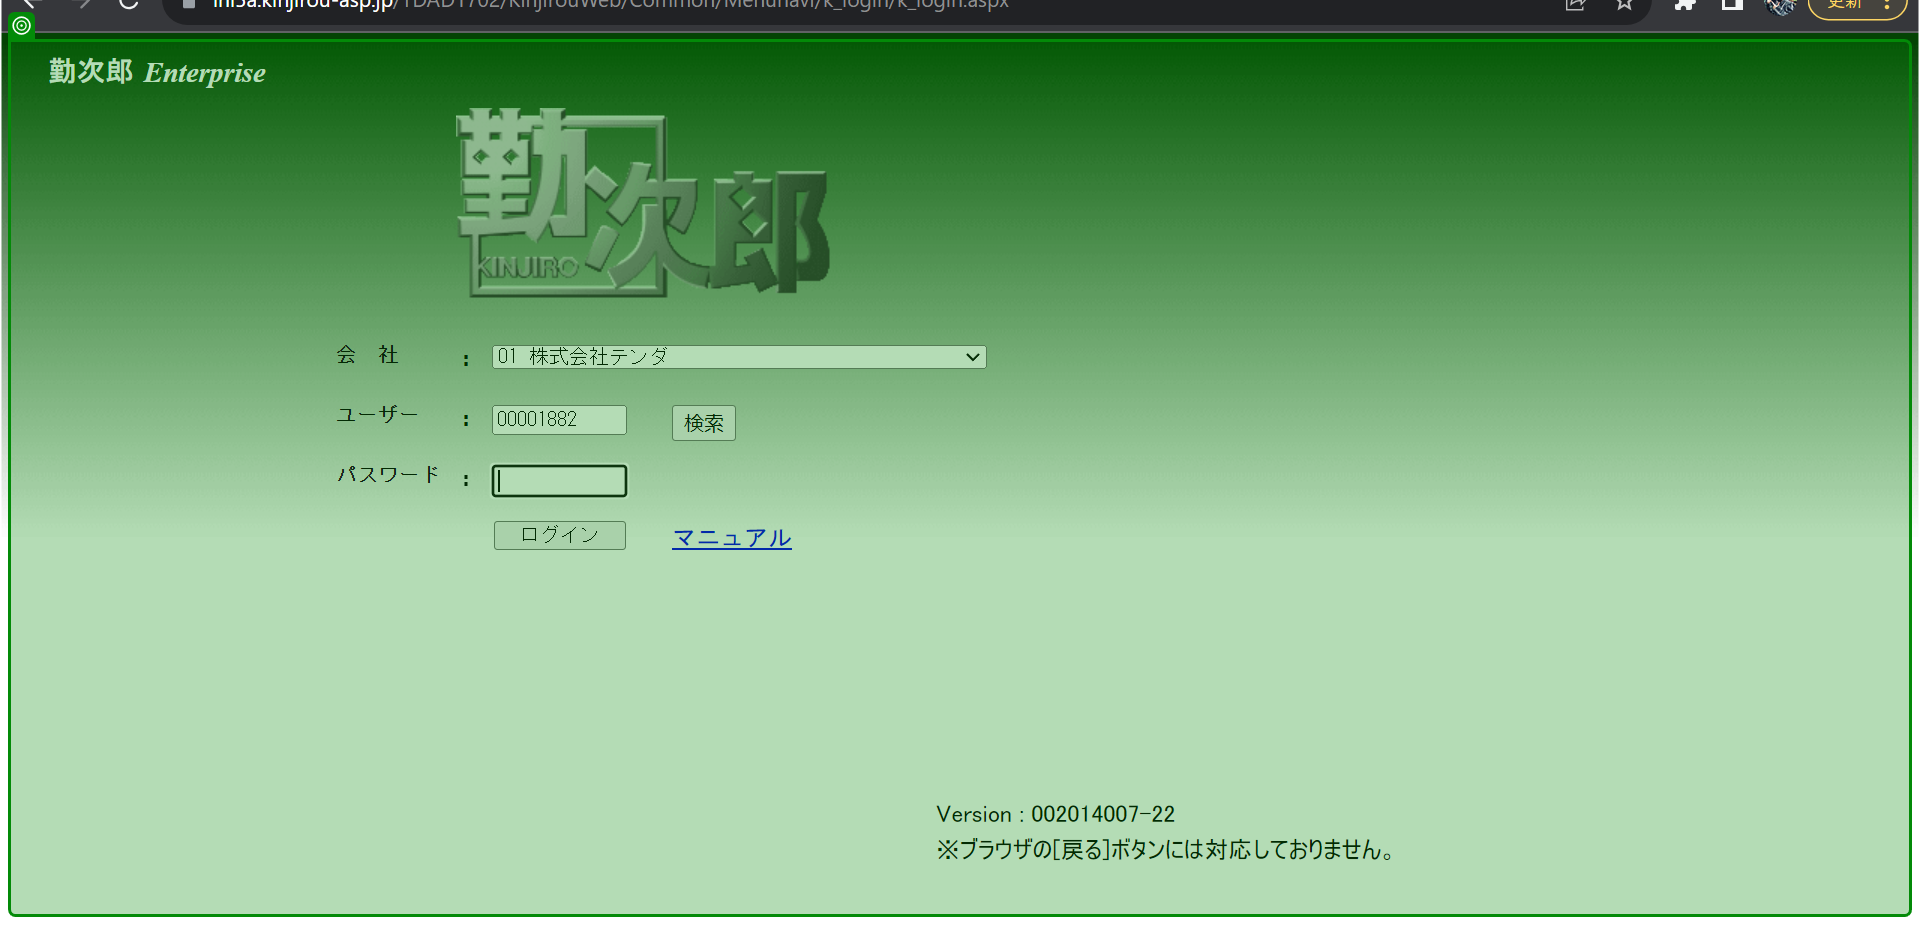
Task: 空のプロジェクト
Workflow: 勤次郎ログイン

Step 1: check (repeated 2 times)

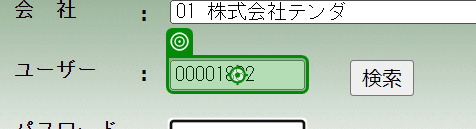
Step 3 [then]: type [in_KinName]

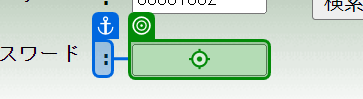
Step 4: type a value

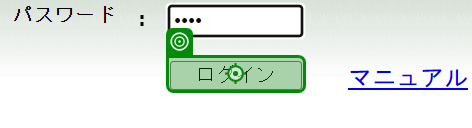
Step 5: click

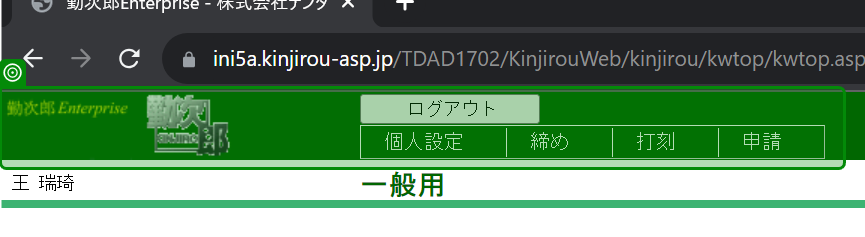
Step 6 [then]: check (repeated 2 times)